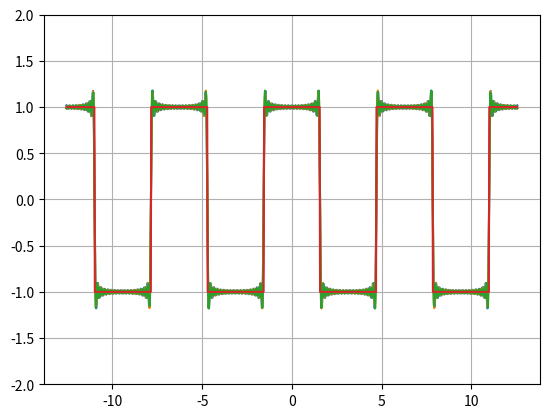

This chart was generated by the following Python code:
import numpy as np
from scipy.integrate import quad
import matplotlib.pyplot as plt

def fourier_sn(x, a0, an, bn):
    sum = a0
    for i, ai, bi in zip(range(len(an)), an, bn):
        sum+=ai*np.cos(i*x)+bi*np.sin(i*x)
    return sum

def fourier_sn_conv(fun, n):
    return lambda x: quad(lambda t: fun(x - t), )

def dn(x, n):
    return np.sin((n + 0.5) * x) / np.sin(x / 2)

def coefs(fun, N):
    a0 = quad(fun, 0, 2*np.pi)[0] / np.pi / 2
    an = [0]*N
    bn = [0]*N
    
    for i in range (N):
        an[i] = quad(lambda x: fun(x)*np.cos(i*x), 0, 2*np.pi)[0] / np.pi
        bn[i] = quad(lambda x: fun(x)*np.sin(i*x), 0, 2*np.pi)[0] / np.pi
    return a0, an, bn


x = np.linspace(-4 * np.pi, 4 * np.pi, 1000) 
fun = lambda x: np.sign(np.cos(x))
y = fun(x)
for i in range(35, 50, 5):
    a0, an, bn = coefs(fun, i)
    y2 = fourier_sn(x, a0, an, bn)
    plt.plot(x, y2, label=f"$sin_{i}(x)$")

plt.plot(x, y, label='sin(x)')
plt.ylim(-2, 2)
plt.grid(True)
# plt.legend()
plt.show()
